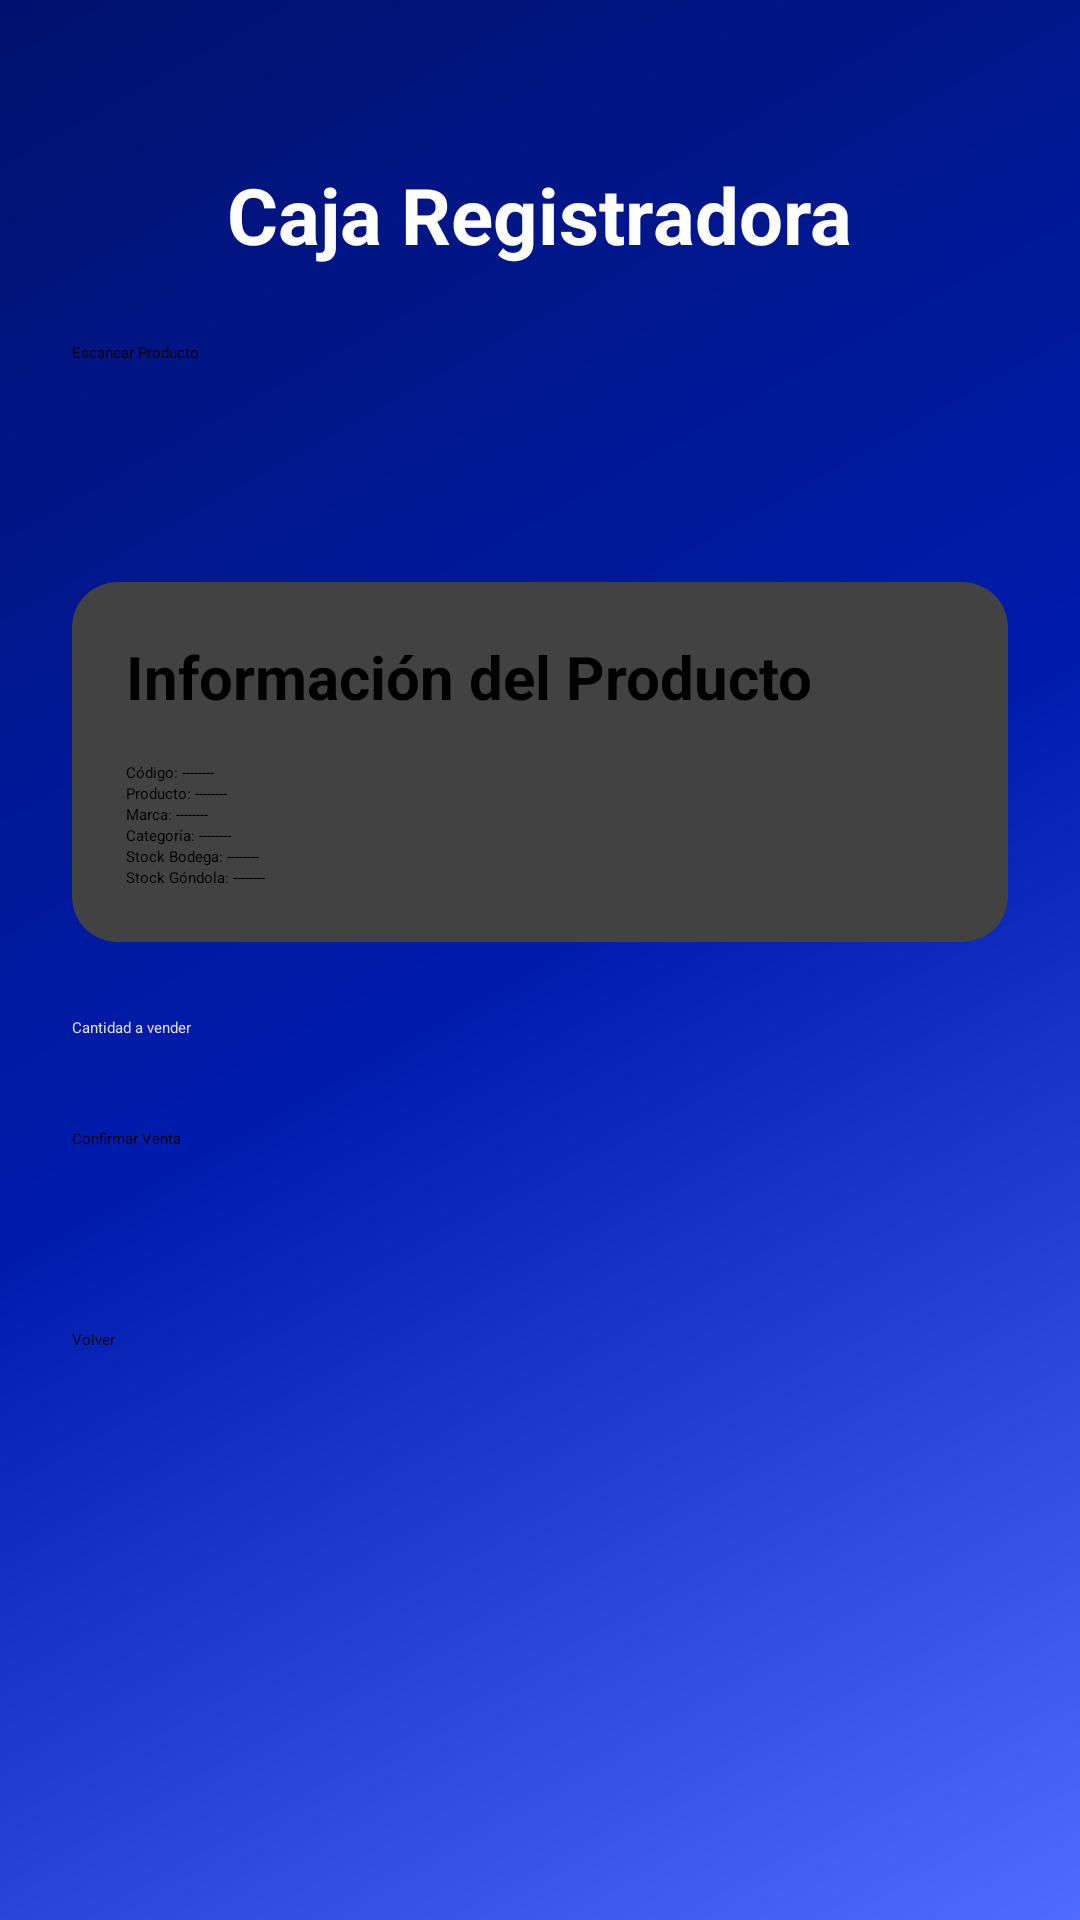

Reconstruct the res/layout file that produces this screen, plus the resources it refers to.
<!-- AndroidManifest.xml: application theme Theme.ProyectoPrueba -->
<!-- res/layout/caja.xml -->
<?xml version="1.0" encoding="utf-8"?>
<ScrollView xmlns:android="http://schemas.android.com/apk/res/android"
    android:layout_width="match_parent"
    android:layout_height="match_parent"
    xmlns:app="http://schemas.android.com/apk/res-auto"
    android:background="@drawable/fondo">

    <LinearLayout
        android:layout_width="match_parent"
        android:layout_height="wrap_content"
        android:orientation="vertical"
        android:padding="24dp">

        
        <TextView
            android:layout_width="wrap_content"
            android:layout_height="wrap_content"
            android:text="Caja Registradora"
            android:textSize="26sp"
            android:layout_marginTop="30dp"
            android:textStyle="bold"
            android:textColor="#FFFFFF"
            android:layout_gravity="center"
            android:layout_marginBottom="25dp"/>

        <ProgressBar
            android:id="@+id/progress_menu"
            android:layout_width="wrap_content"
            android:layout_height="wrap_content"
            android:layout_gravity="center"
            android:visibility="gone"/>

        
        <Button
            android:id="@+id/btnEscanear"
            android:layout_width="match_parent"
            android:layout_height="55dp"
            android:text="Escanear Producto"
            android:backgroundTint="#9055EA"/>

        

        <androidx.cardview.widget.CardView
            android:layout_width="match_parent"
            android:layout_height="wrap_content"
            android:layout_marginTop="25dp"
            android:layout_marginBottom="25dp"
            app:cardCornerRadius="15dp"
            app:cardElevation="8dp">

            <LinearLayout
                android:layout_width="match_parent"
                android:layout_height="wrap_content"
                android:orientation="vertical"
                android:padding="18dp">

                <TextView
                    android:layout_height="wrap_content"
                    android:layout_width="wrap_content"
                    android:text="Información del Producto"
                    android:textStyle="bold"
                    android:textSize="20sp"
                    android:layout_marginBottom="15dp"/>

                <TextView
                    android:layout_width="wrap_content"
                    android:layout_height="wrap_content"
                    android:id="@+id/txtCodigo"
                    android:text="Código: --------"/>

                <TextView
                    android:layout_width="wrap_content"
                    android:layout_height="wrap_content"
                    android:id="@+id/txtNombre"
                    android:text="Producto: --------"/>

                <TextView
                    android:layout_width="wrap_content"
                    android:layout_height="wrap_content"
                    android:id="@+id/txtMarca"
                    android:text="Marca: --------"/>

                <TextView
                    android:layout_width="wrap_content"
                    android:layout_height="wrap_content"
                    android:id="@+id/txtCategoria"
                    android:text="Categoría: --------"/>

                <TextView
                    android:layout_width="wrap_content"
                    android:layout_height="wrap_content"
                    android:id="@+id/txtStockBodega"
                    android:text="Stock Bodega: --------"/>

                <TextView
                    android:layout_width="wrap_content"
                    android:layout_height="wrap_content"
                    android:id="@+id/txtStockGondola"
                    android:text="Stock Góndola: --------"/>

            </LinearLayout>
        </androidx.cardview.widget.CardView>

        
        <EditText
            android:id="@+id/etCantidadVenta"
            android:layout_width="match_parent"
            android:layout_height="wrap_content"
            android:hint="Cantidad a vender"
            android:inputType="number"
            android:textColor="#FFFFFF"
            android:textColorHint="#DDDDDD"/>

        
        <Button
            android:id="@+id/btnVender"
            android:layout_width="match_parent"
            android:layout_height="55dp"
            android:layout_marginTop="30dp"
            android:text="Confirmar Venta"
            android:backgroundTint="#4CAF50"/>

        
        <Button
            android:id="@+id/btnVolver"
            android:layout_width="match_parent"
            android:layout_height="55dp"
            android:layout_marginTop="12dp"
            android:text="Volver"
            android:backgroundTint="#9055EA"/>

    </LinearLayout>
</ScrollView>
<!-- resources referenced by this layout -->
<resources>
  <!-- drawable fondo (drawable) -->
  <?xml version="1.0" encoding="utf-8"?>
  <shape xmlns:android="http://schemas.android.com/apk/res/android">
  
      <gradient
          android:angle="315"
          android:startColor="#00126D"
          android:centerColor="#001CAD"
          android:endColor="#4E6CFF"/>
  
  </shape>
  <style name="Theme.ProyectoPrueba" parent="Base.Theme.ProyectoPrueba">
          
          <item name="android:navigationBarColor">@android:color/transparent</item>
          <item name="android:statusBarColor">@android:color/transparent</item>
          <item name="android:windowLightStatusBar">?attr/isLightTheme</item>
      </style>
</resources>
